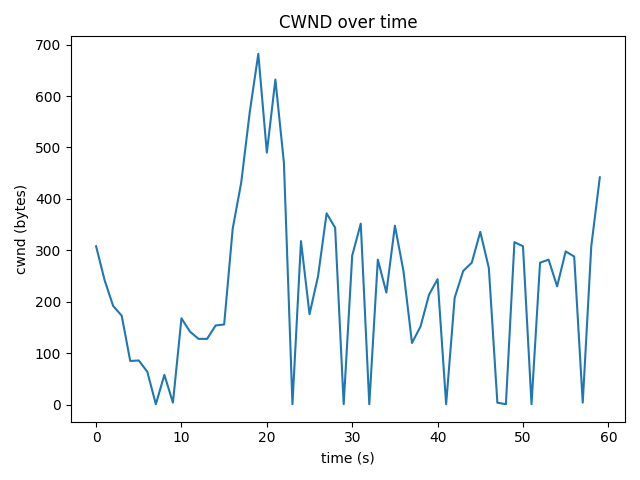

Values plotted in this chart, from the file beside it:
time_s, cwnd_bytes, rtt_ms
0.0, 308, 106.6
1.0, 242, 103.4
2.0, 192, 108.7
3.0, 173, 155.5
4.0, 85, 166.4
5.0, 86, 116.4
6.0, 64, 111.9
7.0, 1, 39.1
8.0, 58, 106.4
9.0, 4, 63.16
10.0, 168, 65.04
11.0, 142, 48.17
12.0, 128, 49.35
13.0, 128, 67.31
14.0, 154, 32.21
15.0, 156, 42.49
16.0, 342, 146.1
17.0, 432, 43.77
18.0, 569, 66.98
19.0, 682, 84.87
20.0, 490, 41.3
21.0, 632, 47.97
22.0, 470, 58.28
23.0, 1, 38.58
24.0, 318, 53.44
25.0, 176, 41.83
26.0, 250, 46.15
27.0, 372, 74.83
28.0, 344, 59.61
29.0, 1, 44.65
30.0, 290, 48.18
31.0, 352, 54.78
32.0, 1, 46.72
33.0, 282, 41.88
34.0, 218, 38.34
35.0, 348, 47.86
36.0, 260, 67.87
37.0, 120, 31.99
38.0, 152, 46.66
39.0, 214, 45.9
40.0, 244, 121.7
41.0, 1, 78.37
42.0, 208, 40.15
43.0, 260, 50.56
44.0, 276, 51.93
45.0, 336, 55.55
46.0, 266, 60.24
47.0, 4, 15.42
48.0, 1, 38.36
49.0, 316, 77.55
50.0, 308, 70.62
51.0, 1, 61.5
52.0, 276, 177.4
53.0, 282, 35.92
54.0, 230, 84.66
55.0, 298, 110
56.0, 288, 129.7
57.0, 4, 70.35
58.0, 308, 69.27
59.0, 442, 225.3
